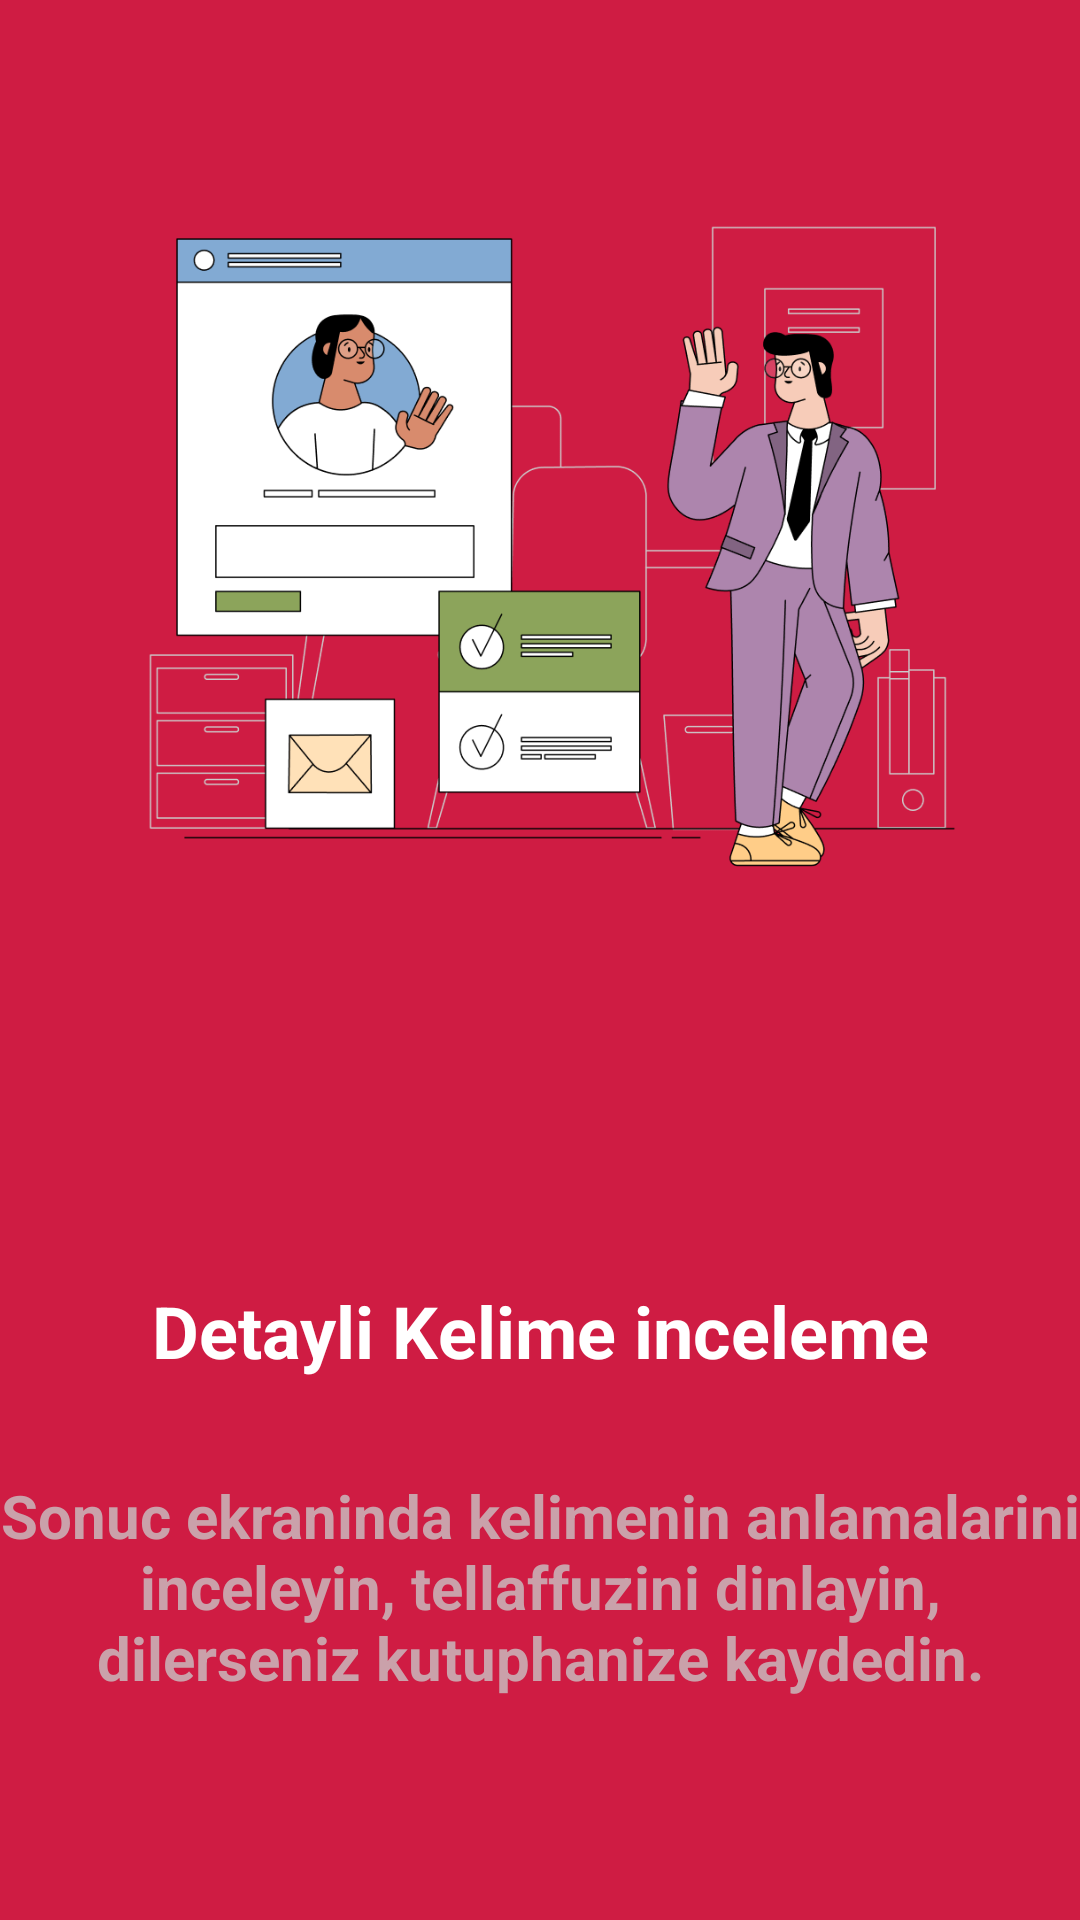

Produce the Android XML layout that renders to this screen, including the resource entries it uses.
<!-- AndroidManifest.xml: application theme Theme.Dictionary -->
<!-- res/layout/activity_splash_screen.xml -->
<?xml version="1.0" encoding="utf-8"?>
<androidx.constraintlayout.widget.ConstraintLayout xmlns:android="http://schemas.android.com/apk/res/android"
    xmlns:app="http://schemas.android.com/apk/res-auto"
    xmlns:tools="http://schemas.android.com/tools"
    android:layout_width="match_parent"
    android:layout_height="match_parent"
    android:background="@color/color_main_backgraund"
    tools:context=".SplashScreenActivity">

    <ImageView
        android:id="@+id/imageView"
        android:layout_width="match_parent"
        android:layout_height="350dp"
        android:src="@drawable/image"
        app:layout_constraintBottom_toTopOf="@id/constraint"
        app:layout_constraintEnd_toEndOf="parent"
        app:layout_constraintStart_toStartOf="parent"
        app:layout_constraintTop_toTopOf="parent" />

    <androidx.constraintlayout.widget.ConstraintLayout
        android:id="@+id/constraint"
        android:layout_width="match_parent"
        android:layout_height="0dp"
        android:background="@drawable/layout_backgraund"
        android:backgroundTint="#e82c51"
        app:layout_constraintBottom_toBottomOf="parent"
        app:layout_constraintEnd_toEndOf="parent"
        app:layout_constraintStart_toStartOf="parent"
        app:layout_constraintTop_toBottomOf="@+id/imageView">

        <TextView
            android:id="@+id/title"
            android:layout_width="wrap_content"
            android:layout_height="wrap_content"
            android:text="Detayli Kelime inceleme"
            android:textColor="@color/white"
            android:textSize="24sp"
            android:textStyle="bold"
            app:layout_constraintBottom_toBottomOf="parent"
            app:layout_constraintEnd_toEndOf="parent"
            app:layout_constraintStart_toStartOf="parent"
            app:layout_constraintTop_toTopOf="parent"
            app:layout_constraintVertical_bias="0.3" />

        <TextView
            android:id="@+id/label"
            android:layout_width="wrap_content"
            android:layout_height="wrap_content"
            android:layout_marginLeft="16dp"
            android:layout_marginRight="16dp"
            android:gravity="center"
            android:text="Sonuc ekraninda kelimenin anlamalarini inceleyin, tellaffuzini dinlayin, dilerseniz kutuphanize kaydedin."
            android:textColor="@color/gray_red"
            android:textSize="20sp"
            android:textStyle="bold"
            app:layout_constraintBottom_toTopOf="@id/circle_one"
            app:layout_constraintEnd_toEndOf="parent"
            app:layout_constraintStart_toStartOf="parent"
            app:layout_constraintTop_toBottomOf="@id/title" />

        <ImageView
            android:id="@+id/circle_one"
            android:layout_width="10dp"
            android:layout_height="10dp"
            android:src="@drawable/ic_outline_circle_24"
            app:layout_constraintRight_toLeftOf="@id/circle_two"
            android:layout_marginRight="8dp"
            app:layout_constraintBottom_toBottomOf="parent"
            app:layout_constraintTop_toBottomOf="@id/label"/>

        <ImageView
            android:id="@+id/circle_two"
            android:layout_width="10dp"
            android:layout_height="10dp"
            android:src="@drawable/ic_outline_circle_24"
            app:layout_constraintLeft_toLeftOf="parent"
            app:layout_constraintRight_toRightOf="parent"
            app:layout_constraintBottom_toBottomOf="parent"
            app:layout_constraintTop_toBottomOf="@id/label"/>

        <ImageView
            android:id="@+id/circle_thee"
            android:layout_width="10dp"
            android:layout_height="10dp"
            android:layout_marginLeft="8dp"
            android:src="@drawable/ic_outline_circle_24"
            app:layout_constraintLeft_toRightOf="@id/circle_two"
            app:layout_constraintBottom_toBottomOf="parent"
            app:layout_constraintTop_toBottomOf="@id/label"/>

    </androidx.constraintlayout.widget.ConstraintLayout>

</androidx.constraintlayout.widget.ConstraintLayout>
<!-- resources referenced by this layout -->
<resources>
  <color name="color_main_backgraund">#cf1c43</color>
  <color name="gray_red">#CAA1AA</color>
  <color name="white">#FFFFFFFF</color>
  <!-- drawable image: png bitmap (drawable, 33600 bytes) -->
  <style name="Theme.Dictionary" parent="Theme.MaterialComponents.DayNight.NoActionBar">
          
          <item name="colorPrimary">@color/purple_500</item>
          <item name="colorPrimaryVariant">@color/color_main_backgraund</item>
          <item name="colorOnPrimary">@color/white</item>
          
          <item name="colorSecondary">@color/teal_200</item>
          <item name="colorSecondaryVariant">@color/teal_700</item>
          <item name="colorOnSecondary">@color/black</item>
          
          <item name="android:statusBarColor" tools:targetApi="l">?attr/colorPrimaryVariant</item>
          
      </style>
  <color name="purple_500">#FF6200EE</color>
  <color name="teal_200">#FF03DAC5</color>
  <color name="teal_700">#FF018786</color>
  <color name="black">#FF000000</color>
</resources>
